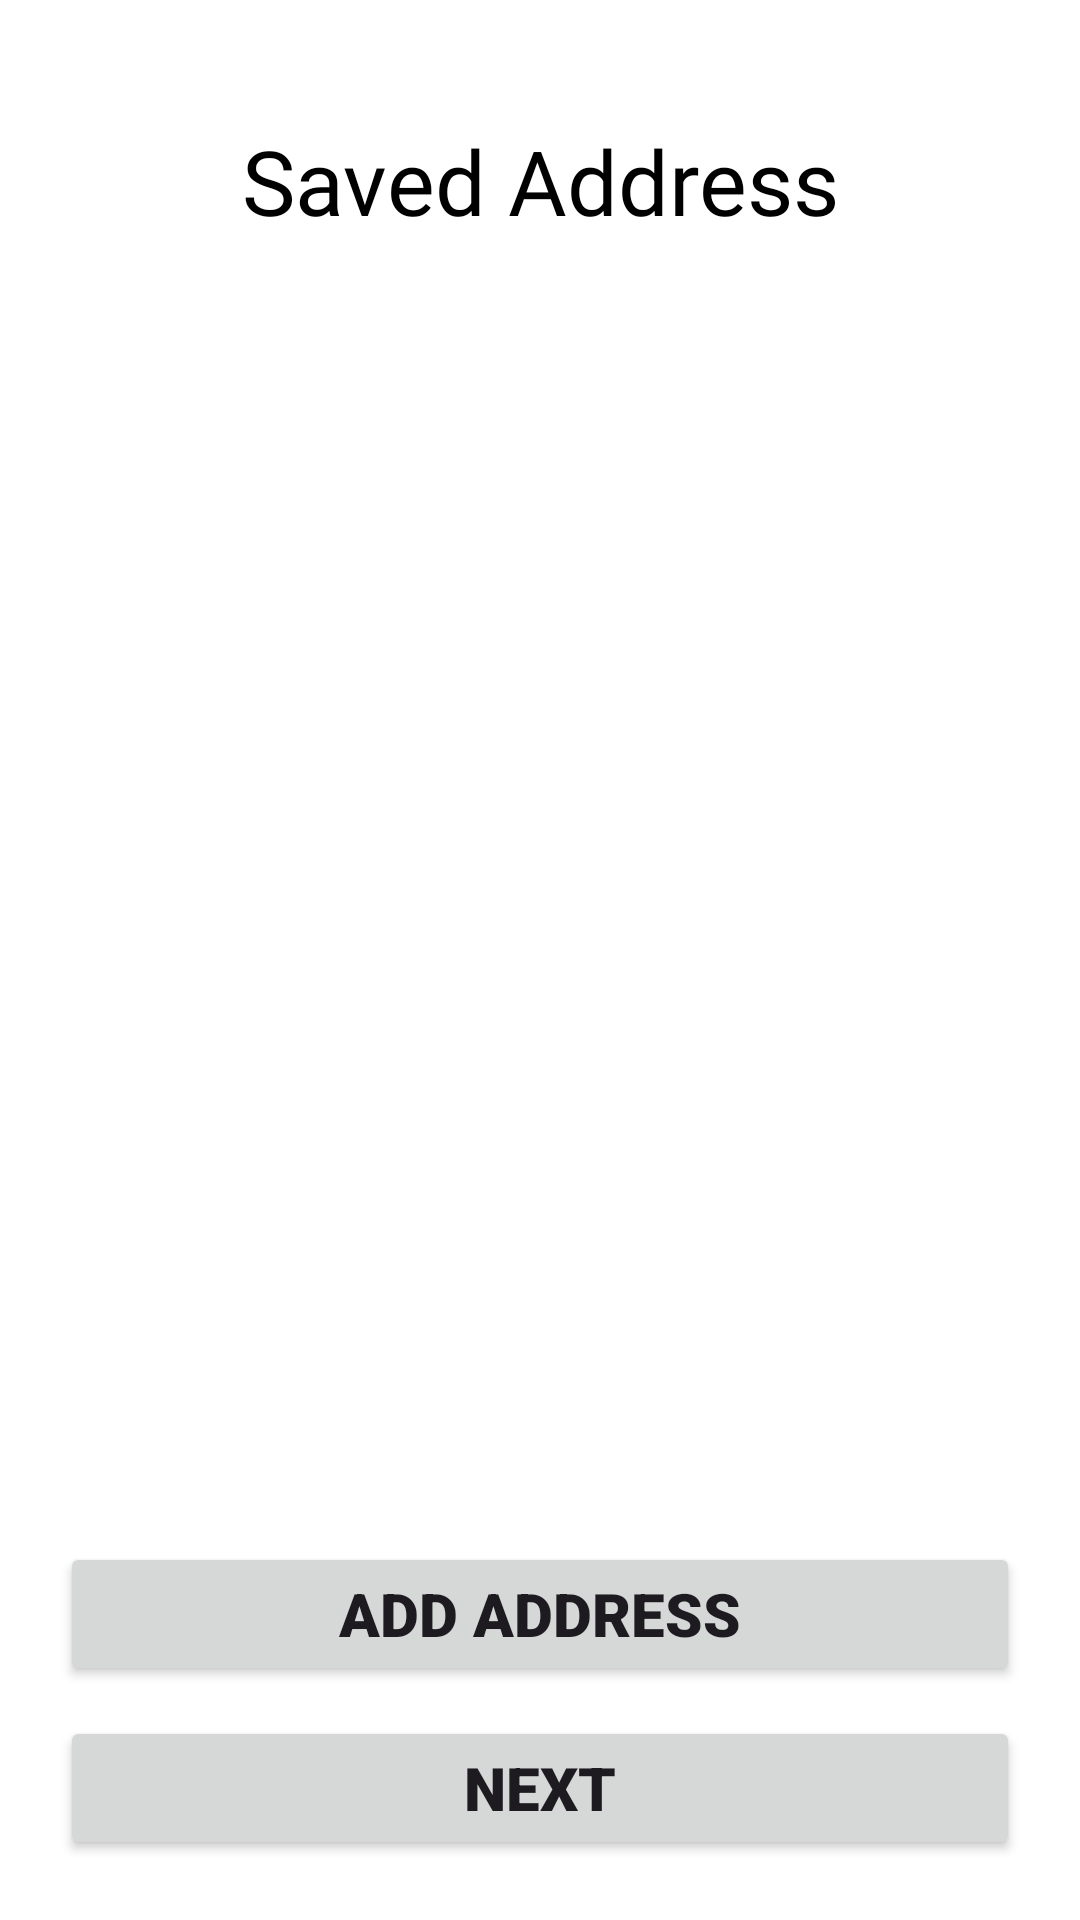

The Android layout XML behind this screen, and the referenced resources:
<!-- AndroidManifest.xml: application theme Theme.MomsKitchen -->
<!-- res/layout/activity_select_location.xml -->
<?xml version="1.0" encoding="utf-8"?>
<androidx.constraintlayout.widget.ConstraintLayout xmlns:android="http://schemas.android.com/apk/res/android"
    xmlns:app="http://schemas.android.com/apk/res-auto"
    xmlns:tools="http://schemas.android.com/tools"
    android:layout_width="match_parent"
    android:background="@color/white"
    android:layout_height="match_parent"
    tools:context=".SelectLocationActivity">

    <TextView
        android:id="@+id/textView3"
        android:layout_width="match_parent"
        android:layout_height="wrap_content"
        android:layout_marginStart="20dp"
        android:layout_marginTop="40dp"
        android:layout_marginEnd="20dp"
        android:fontFamily="@font/aclonica"
        android:gravity="center"
        android:text="Saved Address"
        android:textColor="@color/black"
        android:textSize="30sp"
        app:layout_constraintEnd_toEndOf="parent"
        app:layout_constraintStart_toStartOf="parent"
        app:layout_constraintTop_toTopOf="parent" />

    <androidx.recyclerview.widget.RecyclerView
        android:id="@+id/addressRecyclerView"
        android:layout_width="match_parent"
        android:layout_height="0dp"
        android:layout_marginTop="10dp"
        android:layout_marginBottom="20dp"
        app:layout_constraintEnd_toEndOf="parent"
        app:layout_constraintStart_toStartOf="parent"
        app:layout_constraintTop_toBottomOf="@+id/textView3" />

    <Button
        android:id="@+id/addButton"
        android:layout_width="match_parent"
        android:layout_height="wrap_content"
        android:layout_marginStart="20dp"
        android:layout_marginEnd="20dp"
        android:layout_marginBottom="10dp"
        android:fontFamily="sans-serif-black"
        android:text="Add Address"
        android:textSize="20sp"
        app:layout_constraintBottom_toTopOf="@+id/nextButton"
        app:layout_constraintEnd_toEndOf="parent"
        app:layout_constraintStart_toStartOf="parent" />

    <Button
        android:id="@+id/nextButton"
        android:layout_width="match_parent"
        android:layout_height="wrap_content"
        android:layout_marginStart="20dp"
        android:layout_marginEnd="20dp"
        android:layout_marginBottom="20dp"
        android:fontFamily="sans-serif-black"
        android:text="Next"
        android:textSize="20sp"
        app:layout_constraintBottom_toBottomOf="parent"
        app:layout_constraintEnd_toEndOf="parent"
        app:layout_constraintStart_toStartOf="parent" />


</androidx.constraintlayout.widget.ConstraintLayout>
<!-- resources referenced by this layout -->
<resources>
  <color name="black">#FF000000</color>
  <color name="white">#FFFFFFFF</color>
  <style name="Theme.MomsKitchen" parent="Theme.MaterialComponents.DayNight.DarkActionBar">
          
          <item name="windowActionBar">false</item>
          <item name="windowNoTitle">true</item>
  
          <item name="colorPrimary">@color/purple_500</item>
          <item name="colorPrimaryVariant">@color/purple_700</item>
          <item name="colorOnPrimary">@color/white</item>
          
          <item name="colorSecondary">@color/teal_200</item>
          <item name="colorSecondaryVariant">@color/teal_700</item>
          <item name="colorOnSecondary">@color/black</item>
          
          <item name="android:statusBarColor">?attr/colorPrimaryVariant</item>
          
      </style>
  <color name="purple_500">#FF6200EE</color>
  <color name="purple_700">#FF3700B3</color>
  <color name="teal_200">#FF03DAC5</color>
  <color name="teal_700">#FF018786</color>
</resources>
